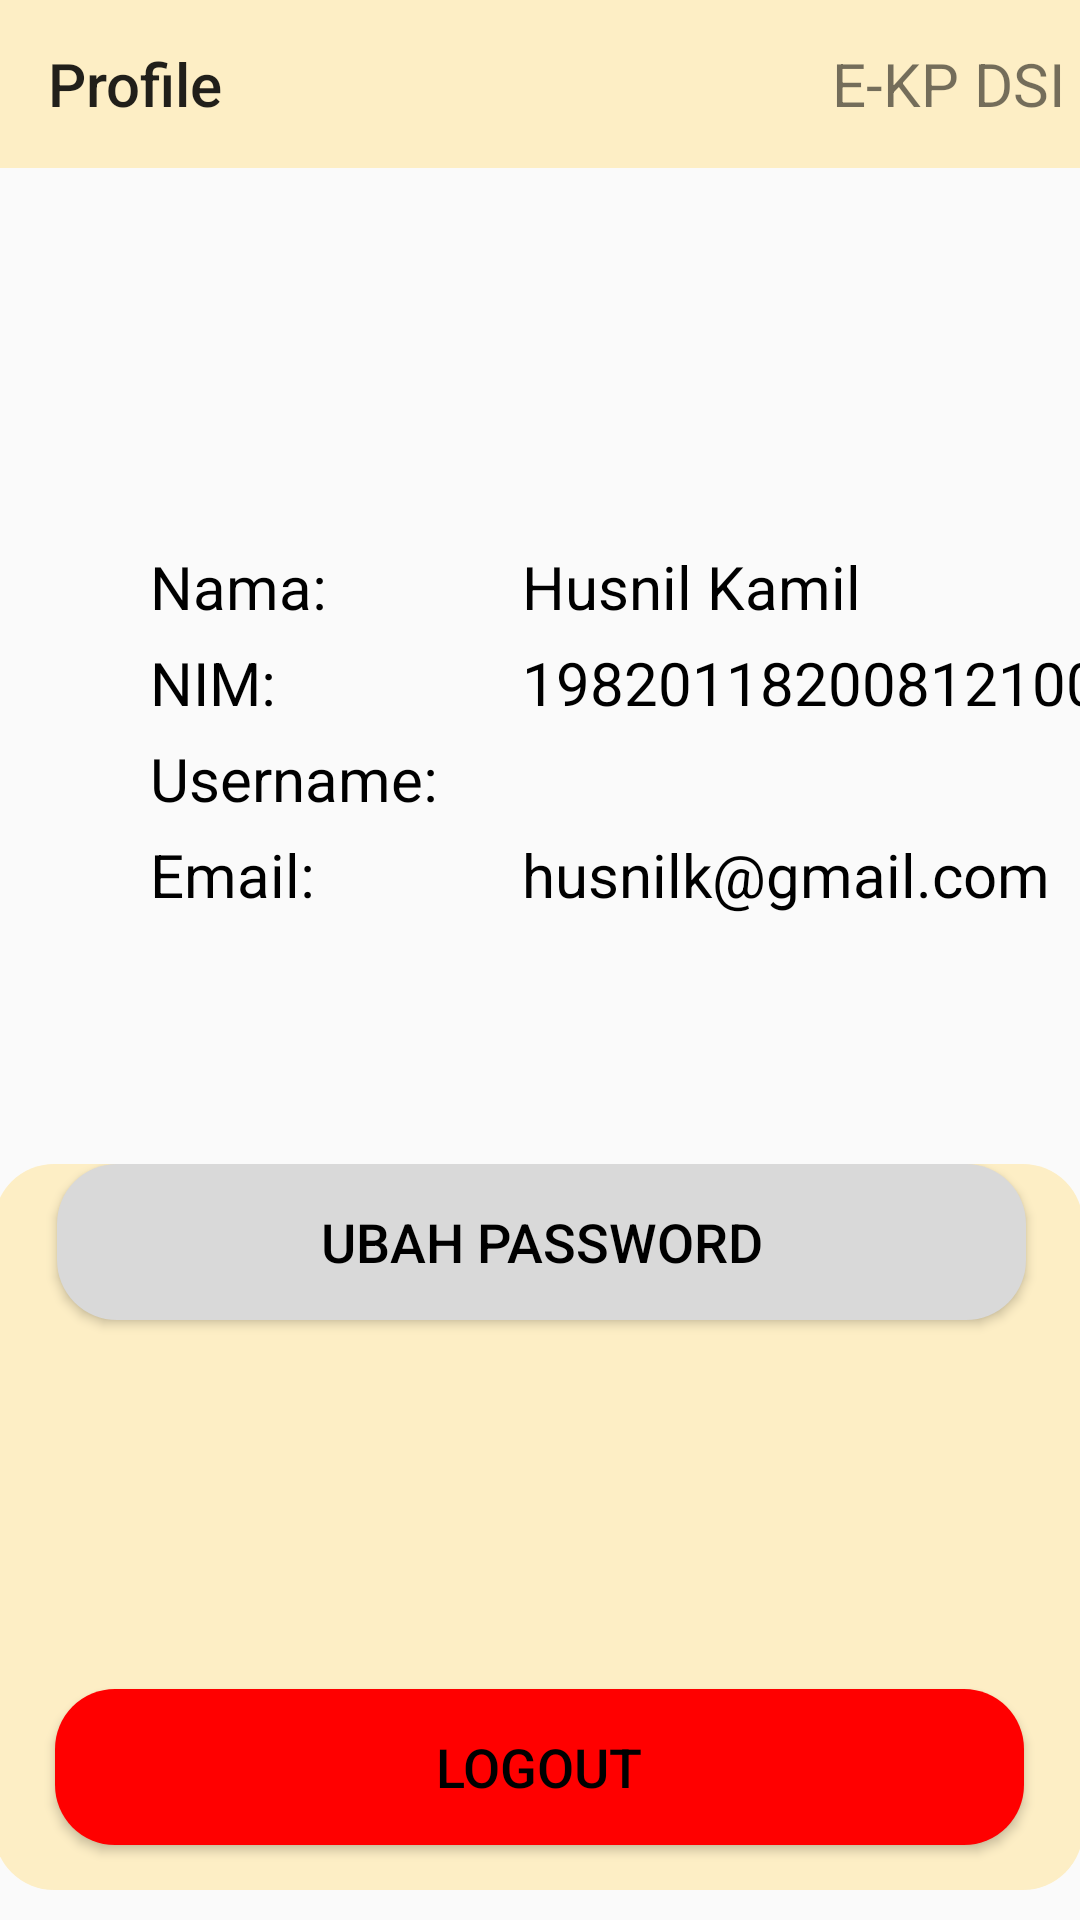

Write the Android layout XML for this screen, with the resource values it uses.
<!-- AndroidManifest.xml: application theme Theme.EKP -->
<!-- res/layout/activity_profile.xml -->
<?xml version="1.0" encoding="utf-8"?>
<androidx.constraintlayout.widget.ConstraintLayout xmlns:android="http://schemas.android.com/apk/res/android"
    xmlns:app="http://schemas.android.com/apk/res-auto"
    xmlns:tools="http://schemas.android.com/tools"
    android:layout_width="match_parent"
    android:layout_height="match_parent"
    tools:context=".profile">


    <androidx.constraintlayout.widget.ConstraintLayout
        android:layout_width="363dp"
        android:layout_height="242dp"
        android:layout_marginStart="40dp"
        android:layout_marginEnd="40dp"
        android:layout_marginBottom="10dp"
        android:background="@drawable/costum_button"
        app:layout_constraintBottom_toBottomOf="parent"
        app:layout_constraintEnd_toEndOf="parent"
        app:layout_constraintHorizontal_bias="0.512"
        app:layout_constraintStart_toStartOf="parent"
        tools:ignore="MissingConstraints">

        <Button
            android:id="@+id/button5"
            android:layout_width="323dp"
            android:layout_height="52dp"
            android:background="@drawable/costum_button"
            android:backgroundTint="@color/abu_abu"
            android:onClick="ke_ubahPassword"
            android:text="Ubah Password"
            android:textColor="@color/black"
            android:textSize="18sp"
            app:layout_constraintEnd_toEndOf="parent"
            app:layout_constraintHorizontal_bias="0.525"
            app:layout_constraintStart_toStartOf="parent"
            tools:layout_editor_absoluteY="40dp" />

        <Button
            android:id="@+id/button9"
            android:layout_width="323dp"
            android:layout_height="52dp"
            android:layout_marginBottom="15dp"
            android:background="@drawable/costum_button"
            android:backgroundTint="@color/merah"
            android:onClick="ke_login"
            android:text="Logout"
            android:textColor="@color/black"
            android:textSize="18sp"
            app:layout_constraintBottom_toBottomOf="parent"
            app:layout_constraintEnd_toEndOf="parent"
            app:layout_constraintHorizontal_bias="0.51"
            app:layout_constraintStart_toStartOf="parent" />
    </androidx.constraintlayout.widget.ConstraintLayout>

    <com.google.android.material.appbar.AppBarLayout
        android:id="@+id/appBarLayout1"
        android:layout_width="match_parent"
        android:layout_height="wrap_content"
        android:theme="@style/Theme.EKP.AppBarOverlay"
        app:layout_constraintEnd_toEndOf="parent"
        app:layout_constraintStart_toStartOf="parent"
        app:layout_constraintTop_toTopOf="parent">

        <androidx.appcompat.widget.Toolbar
            android:id="@+id/toolbar1"
            android:layout_width="match_parent"
            android:layout_height="wrap_content"
            android:background="@color/main_kuning"
            app:popupTheme="@style/Theme.EKP.PopupOverlay"
            app:title="Profile">

            <TextView
                android:layout_width="wrap_content"
                android:layout_height="wrap_content"
                android:layout_gravity="end"
                android:layout_marginRight="5dp"
                android:text="E-KP DSI"
                android:textSize="20sp"/>
        </androidx.appcompat.widget.Toolbar>

    </com.google.android.material.appbar.AppBarLayout>

    <ImageView
        android:id="@+id/imageView3"
        android:layout_width="130dp"
        android:layout_height="90dp"
        android:layout_marginTop="16dp"
        app:layout_constraintEnd_toEndOf="parent"
        app:layout_constraintHorizontal_bias="0.498"
        app:layout_constraintStart_toStartOf="parent"
        app:layout_constraintTop_toBottomOf="@+id/appBarLayout1"
        app:srcCompat="@drawable/ic_mahasiswa" />

    <TextView
        android:id="@+id/textHeadingNama"
        android:layout_width="wrap_content"
        android:layout_height="wrap_content"
        android:layout_marginStart="65dp"
        android:text="Husnil Kamil"
        android:textColor="@color/black"
        android:textSize="20sp"
        app:layout_constraintStart_toEndOf="@+id/textView28"
        app:layout_constraintTop_toTopOf="@+id/textView28"
        tools:ignore="MissingConstraints" />

    <TextView
        android:id="@+id/textHeadingNim"
        android:layout_width="wrap_content"
        android:layout_height="wrap_content"
        android:text="198201182008121002"
        android:textColor="@color/black"
        android:textSize="20sp"
        app:layout_constraintStart_toStartOf="@+id/textHeadingNama"
        app:layout_constraintTop_toTopOf="@+id/textView31"
        tools:ignore="MissingConstraints" />

    <TextView
        android:id="@+id/textView28"
        android:layout_width="wrap_content"
        android:layout_height="wrap_content"
        android:layout_marginStart="50dp"
        android:layout_marginTop="20dp"
        android:text="Nama:"
        android:textColor="@color/black"
        android:textSize="20sp"
        app:layout_constraintStart_toStartOf="parent"
        app:layout_constraintTop_toBottomOf="@+id/imageView3" />

    <TextView
        android:id="@+id/textView31"
        android:layout_width="wrap_content"
        android:layout_height="wrap_content"
        android:layout_marginTop="5dp"
        android:text="NIM:"
        android:textColor="@color/black"
        android:textSize="20sp"
        app:layout_constraintStart_toStartOf="@+id/textView28"
        app:layout_constraintTop_toBottomOf="@+id/textView28" />

    <TextView
        android:id="@+id/textView32"
        android:layout_width="wrap_content"
        android:layout_height="wrap_content"
        android:layout_marginTop="5dp"
        android:text="Username:"
        android:textColor="@color/black"
        android:textSize="20sp"
        app:layout_constraintStart_toStartOf="@+id/textView31"
        app:layout_constraintTop_toBottomOf="@+id/textView31" />

    <TextView
        android:id="@+id/textView34"
        android:layout_width="wrap_content"
        android:layout_height="wrap_content"
        android:layout_marginTop="5dp"
        android:text="Email:"
        android:textColor="@color/black"
        android:textSize="20sp"
        app:layout_constraintStart_toStartOf="@+id/textView32"
        app:layout_constraintTop_toBottomOf="@+id/textView32" />

    <TextView
        android:id="@+id/textView33"
        android:layout_width="wrap_content"
        android:layout_height="wrap_content"
        android:text=" "
        android:textColor="@color/black"
        android:textSize="20sp"
        app:layout_constraintStart_toStartOf="@+id/textHeadingNim"
        app:layout_constraintTop_toTopOf="@+id/textView32" />

    <TextView
        android:id="@+id/textView35"
        android:layout_width="wrap_content"
        android:layout_height="wrap_content"
        android:text="husnilk@gmail.com"
        android:textColor="@color/black"
        android:textSize="20sp"
        app:layout_constraintStart_toStartOf="@+id/textView33"
        app:layout_constraintTop_toTopOf="@+id/textView34" />

</androidx.constraintlayout.widget.ConstraintLayout>
<!-- resources referenced by this layout -->
<resources>
  <color name="abu_abu">#D9D9D9</color>
  <color name="black">#FF000000</color>
  <color name="main_kuning">#FDEEC5</color>
  <color name="merah">#FF0000</color>
  <!-- drawable costum_button (drawable) -->
  <?xml version="1.0" encoding="utf-8"?>
  <shape xmlns:android="http://schemas.android.com/apk/res/android">
      <solid android:color="#FDEEC5"/>
      <corners android:radius="20dp"/>
  </shape>
  <style name="Theme.EKP.AppBarOverlay" parent="ThemeOverlay.AppCompat.Light" />
  <style name="Theme.EKP.PopupOverlay" parent="ThemeOverlay.AppCompat.Light" />
  <style name="Theme.EKP" parent="Theme.AppCompat.Light.NoActionBar">
          
          <item name="colorPrimary">@color/purple_500</item>
          <item name="colorPrimaryVariant">@color/purple_700</item>
          <item name="colorOnPrimary">@color/white</item>
          
          <item name="colorSecondary">@color/teal_200</item>
          <item name="colorSecondaryVariant">@color/teal_700</item>
          <item name="colorOnSecondary">@color/black</item>
          
          <item name="android:statusBarColor" tools:targetApi="l">?attr/colorPrimaryVariant</item>
          
      </style>
  <color name="purple_500">#FF6200EE</color>
  <color name="purple_700">#FF3700B3</color>
  <color name="white">#FFFFFFFF</color>
  <color name="teal_200">#FF03DAC5</color>
  <color name="teal_700">#FF018786</color>
</resources>
